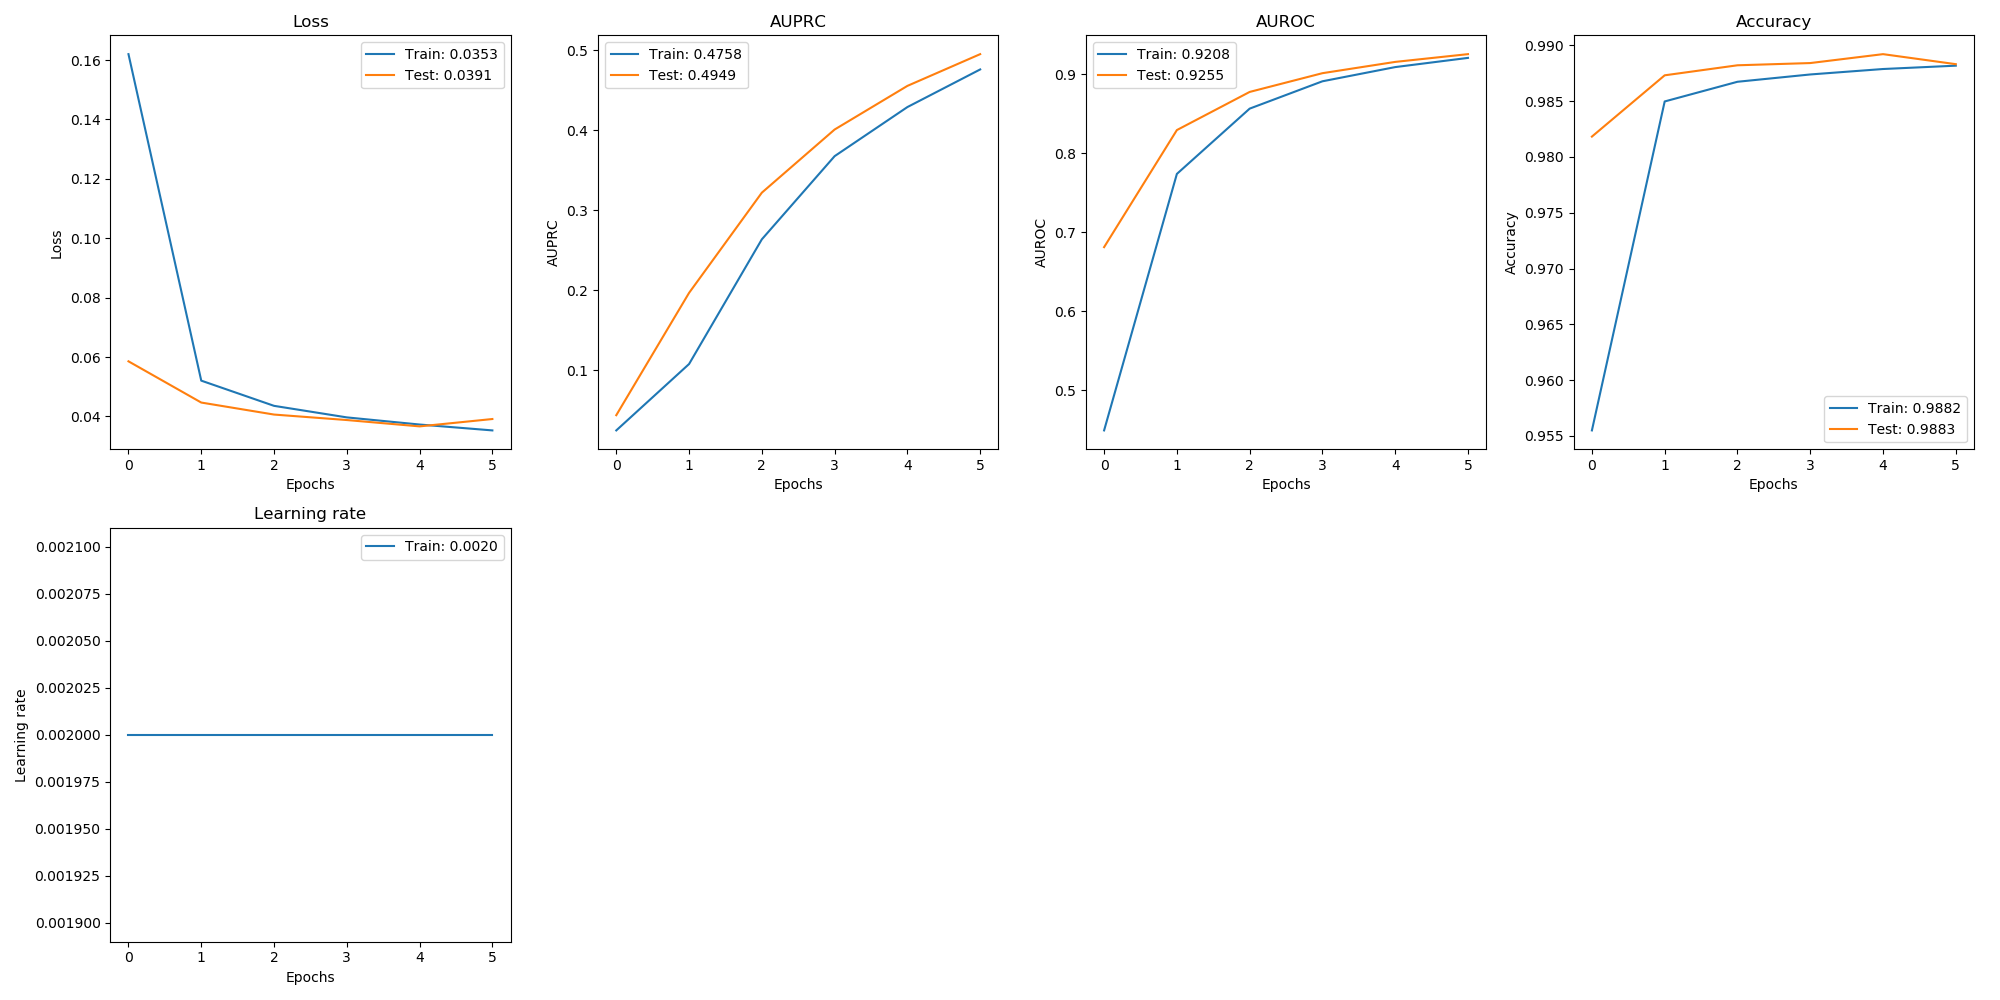

The data file committed next to this chart (first rows):
, val_loss, val_auprc, val_auroc, val_acc, loss, auprc, auroc, acc, lr
0, 0.05856, 0.04361, 0.6812, 0.9818, 0.162, 0.02458, 0.4492, 0.9555, 0.002
1, 0.04468, 0.1965, 0.8294, 0.9873, 0.05206, 0.1076, 0.7739, 0.985, 0.002
2, 0.04063, 0.3217, 0.8777, 0.9882, 0.04357, 0.2634, 0.8566, 0.9867, 0.002
3, 0.03879, 0.4007, 0.9014, 0.9884, 0.03968, 0.3674, 0.8912, 0.9874, 0.002
4, 0.03665, 0.4552, 0.9157, 0.9892, 0.03728, 0.4288, 0.9092, 0.9879, 0.002
5, 0.03913, 0.4949, 0.9255, 0.9883, 0.0353, 0.4758, 0.9208, 0.9882, 0.002
